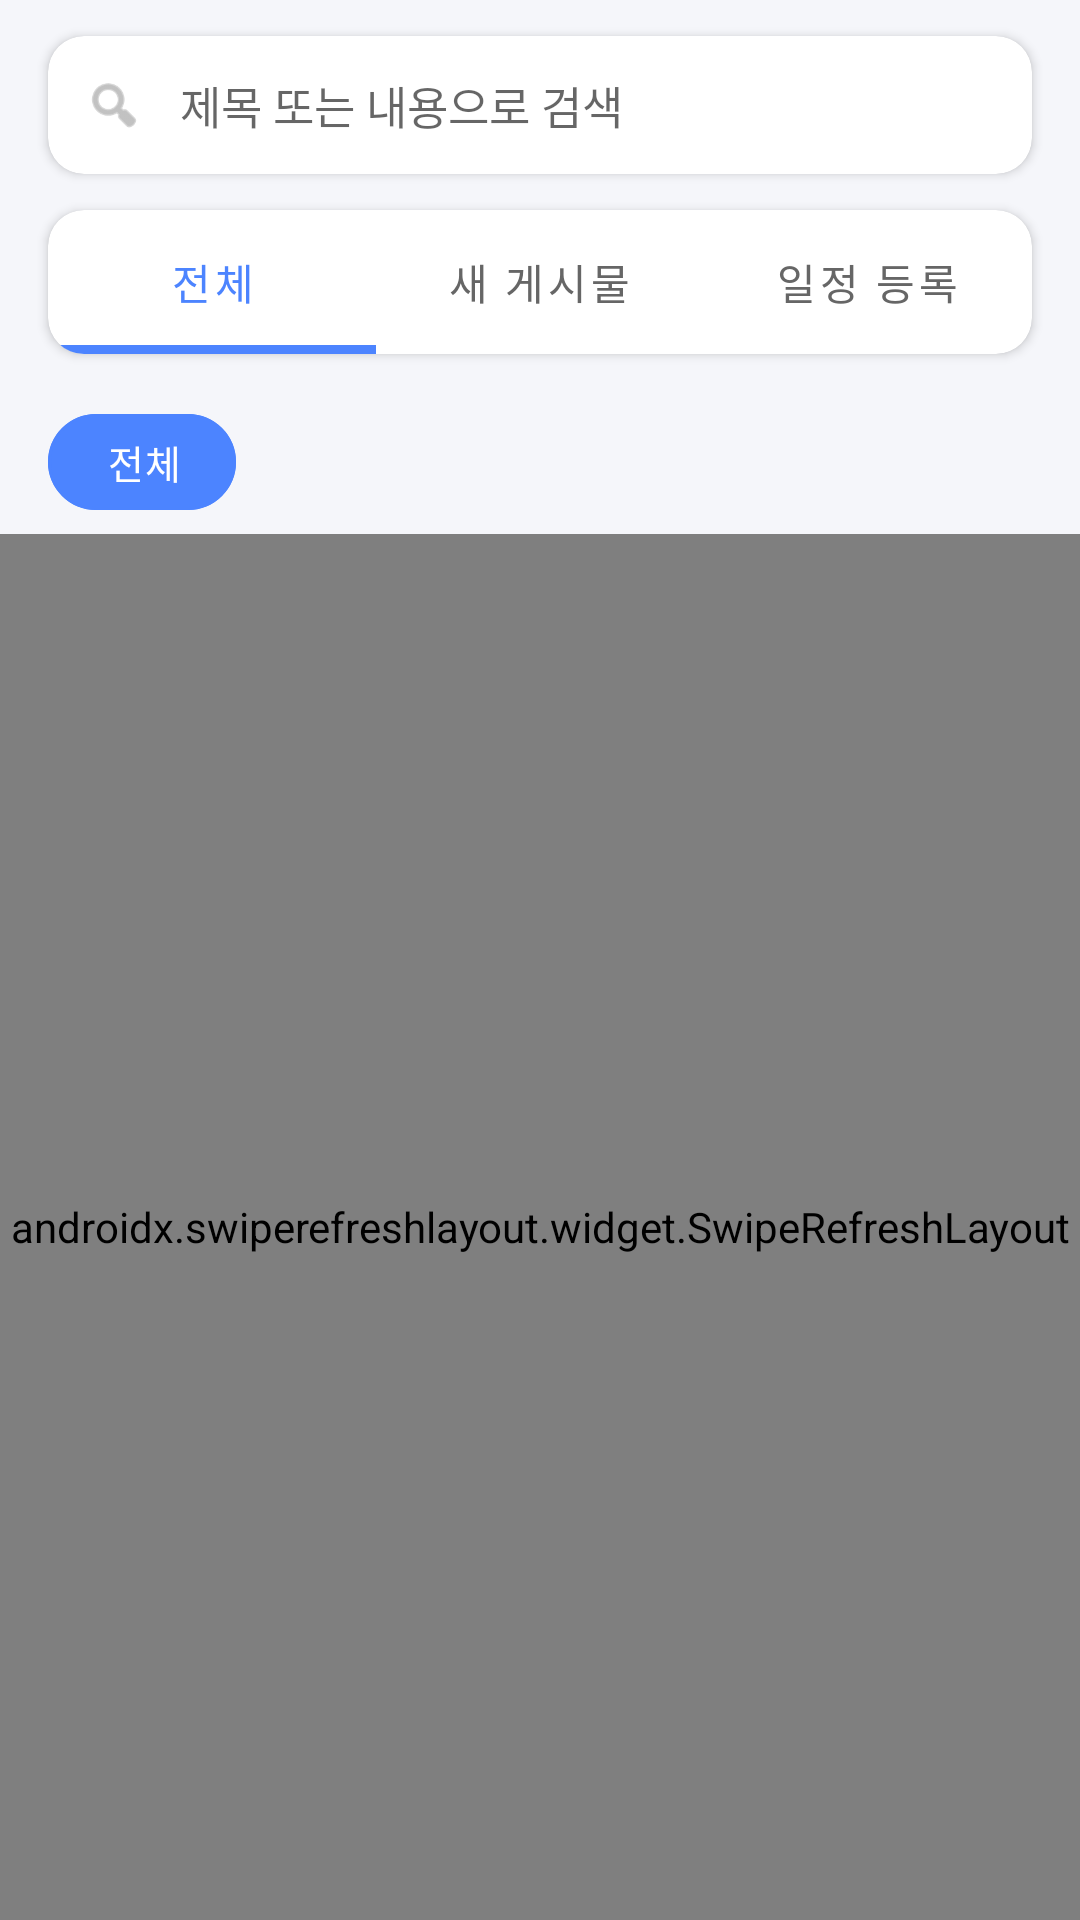

Layout XML and referenced resources for this Android screen:
<!-- AndroidManifest.xml: application theme Theme.mobile_android -->
<!-- res/layout/fragment_posts.xml -->
<?xml version="1.0" encoding="utf-8"?>
<androidx.constraintlayout.widget.ConstraintLayout xmlns:android="http://schemas.android.com/apk/res/android"
    xmlns:app="http://schemas.android.com/apk/res-auto"
    xmlns:tools="http://schemas.android.com/tools"
    android:layout_width="match_parent"
    android:layout_height="match_parent"
    android:background="@color/screen_background"
    tools:context=".ui.post.PostManagementFragment">

    
    <androidx.cardview.widget.CardView
        android:id="@+id/card_search"
        android:layout_width="0dp"
        android:layout_height="wrap_content"
        android:layout_marginStart="@dimen/screen_horizontal_padding"
        android:layout_marginEnd="@dimen/screen_horizontal_padding"
        android:layout_marginTop="@dimen/item_spacing"
        app:cardBackgroundColor="#FFFFFF"
        app:cardCornerRadius="@dimen/card_corner_radius"
        app:cardElevation="2dp"
        app:cardUseCompatPadding="false"
        app:layout_constraintEnd_toEndOf="parent"
        app:layout_constraintStart_toStartOf="parent"
        app:layout_constraintTop_toTopOf="parent">

        <LinearLayout
            android:layout_width="match_parent"
            android:layout_height="wrap_content"
            android:orientation="horizontal"
            android:gravity="center_vertical"
            android:paddingStart="12dp"
            android:paddingEnd="8dp">

            <ImageView
                android:layout_width="20dp"
                android:layout_height="20dp"
                android:src="@android:drawable/ic_menu_search"
                android:tint="#999999" />

            <EditText
                android:id="@+id/et_search"
                android:layout_width="0dp"
                android:layout_height="wrap_content"
                android:layout_weight="1"
                android:background="@android:color/transparent"
                android:hint="제목 또는 내용으로 검색"
                android:padding="12dp"
                android:textSize="15sp"
                android:maxLines="1"
                android:imeOptions="actionSearch"
                android:inputType="text" />

            <ImageButton
                android:id="@+id/btn_clear_search"
                android:layout_width="36dp"
                android:layout_height="36dp"
                android:background="?attr/selectableItemBackgroundBorderless"
                android:src="@android:drawable/ic_menu_close_clear_cancel"
                android:tint="#999999"
                android:visibility="gone"
                android:contentDescription="검색 지우기" />

        </LinearLayout>

    </androidx.cardview.widget.CardView>

    
    <androidx.cardview.widget.CardView
        android:id="@+id/card_tab_layout"
        android:layout_width="0dp"
        android:layout_height="wrap_content"
        android:layout_marginStart="@dimen/screen_horizontal_padding"
        android:layout_marginEnd="@dimen/screen_horizontal_padding"
        android:layout_marginTop="@dimen/item_spacing"
        app:cardCornerRadius="@dimen/card_corner_radius"
        app:cardElevation="2dp"
        app:cardBackgroundColor="#FFFFFF"
        app:cardUseCompatPadding="false"
        app:layout_constraintTop_toBottomOf="@+id/card_search"
        app:layout_constraintStart_toStartOf="parent"
        app:layout_constraintEnd_toEndOf="parent">

    <com.google.android.material.tabs.TabLayout
        android:id="@+id/tab_layout"
        android:layout_width="match_parent"
        android:layout_height="wrap_content"
        android:background="@android:color/transparent"
        app:tabIndicatorColor="#4C84FF"
        app:tabIndicatorHeight="3dp"
        app:tabMode="fixed"
        app:tabSelectedTextColor="#4C84FF"
        app:tabTextColor="#666666"
        app:tabRippleColor="#E3F2FD">

        <com.google.android.material.tabs.TabItem
            android:layout_width="wrap_content"
            android:layout_height="wrap_content"
            android:text="전체" />

        <com.google.android.material.tabs.TabItem
            android:layout_width="wrap_content"
            android:layout_height="wrap_content"
            android:text="새 게시물" />

        <com.google.android.material.tabs.TabItem
            android:layout_width="wrap_content"
            android:layout_height="wrap_content"
            android:text="일정 등록" />

    </com.google.android.material.tabs.TabLayout>

    </androidx.cardview.widget.CardView>

    
    <HorizontalScrollView
        android:id="@+id/scroll_category_filters"
        android:layout_width="0dp"
        android:layout_height="wrap_content"
        android:layout_marginTop="@dimen/item_spacing"
        android:scrollbars="none"
        app:layout_constraintEnd_toEndOf="parent"
        app:layout_constraintStart_toStartOf="parent"
        app:layout_constraintTop_toBottomOf="@+id/card_tab_layout">

        <com.google.android.material.chip.ChipGroup
            android:id="@+id/chip_category_filters"
            android:layout_width="wrap_content"
            android:layout_height="wrap_content"
            android:paddingStart="@dimen/screen_horizontal_padding"
            android:paddingEnd="@dimen/screen_horizontal_padding"
            app:singleSelection="true"
            app:chipSpacing="8dp">

            
            <com.google.android.material.chip.Chip
                android:id="@+id/chip_category_all"
                style="@style/Widget.MaterialComponents.Chip.Filter"
                android:layout_width="wrap_content"
                android:layout_height="wrap_content"
                android:text="전체"
                android:checked="true"
                app:chipBackgroundColor="@color/chip_background_state"
                app:chipStrokeColor="@color/chip_stroke_state"
                app:chipStrokeWidth="1dp"
                android:textColor="@color/chip_text_state"
                app:chipCornerRadius="16dp"
                app:chipMinHeight="32dp"
                app:chipStartPadding="12dp"
                app:chipEndPadding="12dp"
                android:textSize="13sp"
                app:checkedIconVisible="false"
                app:chipIconVisible="false" />

            

        </com.google.android.material.chip.ChipGroup>

    </HorizontalScrollView>

    
    <FrameLayout
        android:layout_width="0dp"
        android:layout_height="0dp"
        app:layout_constraintBottom_toBottomOf="parent"
        app:layout_constraintEnd_toEndOf="parent"
        app:layout_constraintStart_toStartOf="parent"
        app:layout_constraintTop_toBottomOf="@+id/scroll_category_filters">

        
        <androidx.swiperefreshlayout.widget.SwipeRefreshLayout
            android:id="@+id/swipe_refresh"
            android:layout_width="match_parent"
            android:layout_height="match_parent">

            <androidx.recyclerview.widget.RecyclerView
                android:id="@+id/postRecyclerView"
                android:layout_width="match_parent"
                android:layout_height="match_parent"
                android:clipToPadding="false"
                android:clipChildren="false"
                android:paddingTop="@dimen/item_spacing"
                android:paddingBottom="@dimen/screen_bottom_padding"
                android:paddingStart="@dimen/screen_horizontal_padding"
                android:paddingEnd="@dimen/screen_horizontal_padding"
                android:background="@android:color/transparent"
                tools:listitem="@layout/item_post" />
        </androidx.swiperefreshlayout.widget.SwipeRefreshLayout>

        
        <LinearLayout
            android:id="@+id/layout_empty_posts"
            android:layout_width="wrap_content"
            android:layout_height="wrap_content"
            android:layout_gravity="center"
            android:orientation="vertical"
            android:gravity="center"
            android:visibility="gone">

            <TextView
                android:id="@+id/tv_empty_title"
                android:layout_width="wrap_content"
                android:layout_height="wrap_content"
                android:text="게시물이 없습니다"
                android:textSize="16sp"
                android:textColor="#999999"
                android:layout_marginBottom="8dp" />

            <TextView
                android:id="@+id/tv_empty_subtitle"
                android:layout_width="wrap_content"
                android:layout_height="wrap_content"
                android:text="사이트를 등록하고 게시물을 수집하세요"
                android:textSize="14sp"
                android:textColor="#BBBBBB"
                android:gravity="center" />
        </LinearLayout>
    </FrameLayout>

</androidx.constraintlayout.widget.ConstraintLayout>
<!-- res/layout/item_post.xml (included above) -->
<?xml version="1.0" encoding="utf-8"?>
<androidx.cardview.widget.CardView xmlns:android="http://schemas.android.com/apk/res/android"
    xmlns:app="http://schemas.android.com/apk/res-auto"
    xmlns:tools="http://schemas.android.com/tools"
    android:layout_width="match_parent"
    android:layout_height="wrap_content"
    android:layout_marginTop="@dimen/card_margin_vertical"
    android:layout_marginHorizontal="1dp"
    android:layout_marginBottom="@dimen/card_margin_vertical"
    app:cardCornerRadius="@dimen/card_corner_radius"
    app:cardElevation="@dimen/card_elevation"
    android:backgroundTint="@android:color/white"
    app:cardUseCompatPadding="false">

    <LinearLayout
        android:layout_width="match_parent"
        android:layout_height="wrap_content"
        android:orientation="vertical"
        android:padding="16dp">

        <LinearLayout
            android:layout_width="match_parent"
            android:layout_height="wrap_content"
            android:orientation="horizontal"
            android:gravity="center_vertical">

            <TextView
                android:id="@+id/tv_post_category"
                android:layout_width="wrap_content"
                android:layout_height="wrap_content"
                android:background="#F3E5F5"
                android:paddingHorizontal="12dp"
                android:paddingVertical="4dp"
                android:text="카테고리"
                android:textColor="#9C27B0"
                android:textSize="12sp"
                tools:ignore="HardcodedText" />

            <TextView
                android:id="@+id/badge_new"
                android:layout_width="wrap_content"
                android:layout_height="wrap_content"
                android:layout_marginStart="8dp"
                android:background="#FF5252"
                android:paddingHorizontal="8dp"
                android:paddingVertical="2dp"
                android:text="NEW"
                android:textColor="@android:color/white"
                android:textSize="10sp"
                android:textStyle="bold"
                android:visibility="gone"
                tools:visibility="visible" />

            <TextView
                android:id="@+id/badge_dday"
                android:layout_width="wrap_content"
                android:layout_height="wrap_content"
                android:layout_marginStart="8dp"
                android:background="#FF9800"
                android:paddingHorizontal="8dp"
                android:paddingVertical="2dp"
                android:text="D-3"
                android:textColor="@android:color/white"
                android:textSize="10sp"
                android:textStyle="bold"
                android:visibility="gone"
                tools:visibility="visible" />
        </LinearLayout>

        <TextView
            android:id="@+id/tv_post_title"
            android:layout_width="match_parent"
            android:layout_height="wrap_content"
            android:layout_marginTop="12dp"
            android:text="2025-1학기 수강신청 안내"
            android:textColor="@android:color/black"
            android:textSize="16sp"
            android:textStyle="bold"
            tools:ignore="HardcodedText" />

        <TextView
            android:id="@+id/tv_post_date"
            android:layout_width="match_parent"
            android:layout_height="wrap_content"
            android:layout_marginTop="8dp"
            android:text="11월 18일 오후 02:00"
            android:textColor="#666666"
            android:textSize="14sp"
            tools:ignore="HardcodedText" />

        <TextView
            android:id="@+id/tv_post_location"
            android:layout_width="match_parent"
            android:layout_height="wrap_content"
            android:layout_marginTop="4dp"
            android:text="장소 정보"
            android:textColor="#666666"
            android:textSize="12sp"
            android:visibility="gone"
            tools:visibility="visible" />

        <View
            android:layout_width="match_parent"
            android:layout_height="1dp"
            android:layout_marginTop="12dp"
            android:background="#EEEEEE" />

        <LinearLayout
            android:id="@+id/notification_area"
            android:layout_width="match_parent"
            android:layout_height="wrap_content"
            android:layout_marginTop="12dp"
            android:gravity="center_vertical"
            android:orientation="horizontal">

            <ImageView
                android:id="@+id/iv_notification_icon"
                android:layout_width="22dp"
                android:layout_height="22dp"
                android:src="@drawable/ic_bell_disabled"
                android:contentDescription="알림 아이콘" />

            <TextView
                android:id="@+id/tv_calendar_status"
                android:layout_width="0dp"
                android:layout_height="wrap_content"
                android:layout_marginStart="8dp"
                android:layout_weight="1"
                android:text="알림 켜기"
                android:textColor="#9E9E9E"
                android:textSize="13sp" />

            <androidx.appcompat.widget.SwitchCompat
                android:id="@+id/switch_calendar"
                android:layout_width="wrap_content"
                android:layout_height="wrap_content"
                android:checked="false" />
        </LinearLayout>

    </LinearLayout>

</androidx.cardview.widget.CardView>
<!-- resources referenced by this layout -->
<resources>
  <color name="screen_background">#F5F6FA</color>
  <dimen name="card_corner_radius">12dp</dimen>
  <dimen name="card_elevation">4dp</dimen>
  <dimen name="card_margin_vertical">8dp</dimen>
  <dimen name="item_spacing">12dp</dimen>
  <dimen name="screen_bottom_padding">80dp</dimen>
  <dimen name="screen_horizontal_padding">16dp</dimen>
  <!-- drawable ic_bell_disabled (drawable) -->
  <?xml version="1.0" encoding="utf-8"?>
  <vector xmlns:android="http://schemas.android.com/apk/res/android"
      android:width="24dp"
      android:height="24dp"
      android:viewportWidth="24"
      android:viewportHeight="24">
      <path
          android:fillColor="#9E9E9E"
          android:pathData="M20,18.69L7.84,6.14L5.27,3.49L4,4.76l2.8,2.8v0.01c-0.52,0.99 -0.8,2.16 -0.8,3.42v5l-2,2v1h13.73l2,2L21,19.72l-1,-1.03zM12,22c1.11,0 2,-0.89 2,-2h-4c0,1.11 0.89,2 2,2zM18,14.68V11c0,-3.08 -1.64,-5.64 -4.5,-6.32V4c0,-0.83 -0.67,-1.5 -1.5,-1.5s-1.5,0.67 -1.5,1.5v0.68c-0.24,0.06 -0.47,0.15 -0.69,0.23l11.69,11.77z"/>
  </vector>
  <style name="Theme.mobile_android" parent="Base.Theme.mobile_android" />
  <style name="Base.Theme.mobile_android" parent="Theme.MaterialComponents.DayNight.NoActionBar">
          
  
          <item name="colorPrimary">@color/login_bg1</item>
          <item name="colorPrimaryVariant">@color/login_bg1</item>
          <item name="colorOnPrimary">@color/white</item>
          <item name="colorSecondary">@color/login_bg2</item>
          <item name="colorSecondaryVariant">@color/login_bg2</item>
          <item name="colorOnSecondary">@color/login_bg2</item>
          <item name="android:statusBarColor">@color/login_bg1</item>
  
          
          <item name="android:windowDrawsSystemBarBackgrounds">true</item>
          <item name="android:navigationBarColor">@color/white</item>
      </style>
  <color name="login_bg1">#0B0E18</color>
  <color name="white">#FFFFFFFF</color>
  <color name="login_bg2">#673AB7</color>
</resources>
